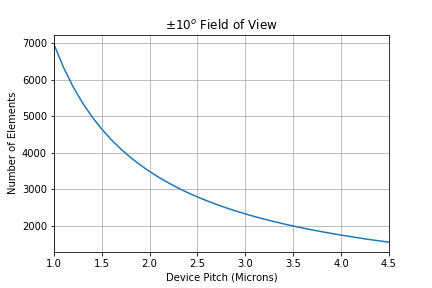

Source data for this figure (header and first rows):
Pitch, Unquantized, 4b Linear
1, 13922, 13921
1.1, 12656, 12656
1.2, 11601, 11601
1.3, 10709, 10709
1.4, 9944, 9944
1.5, 9281, 9281
1.6, 8701, 8701
1.7, 8189, 8189
1.8, 7734, 7734
1.9, 7327, 7327
2, 6961, 6961
2.1, 6630, 6630
2.2, 6328, 6328
2.3, 6053, 6053
2.4, 5801, 5801
2.5, 5569, 5569
2.6, 5355, 5355
2.7, 5156, 5156
2.8, 4972, 4972
2.9, 4801, 4801
3, 4641, 4641
3.1, 4491, 4491
3.2, 4351, 4351
3.3, 4219, 4219
3.4, 4095, 4095
3.5, 3978, 3978
3.6, 3867, 3867
3.7, 3763, 3763
3.8, 3664, 3664
3.9, 3570, 3570
4, 3481, 3481
4.1, 3396, 3396
4.2, 3315, 3315
4.3, 3235, 3238
4.4, 3164, 3164
4.5, 3094, 3094
